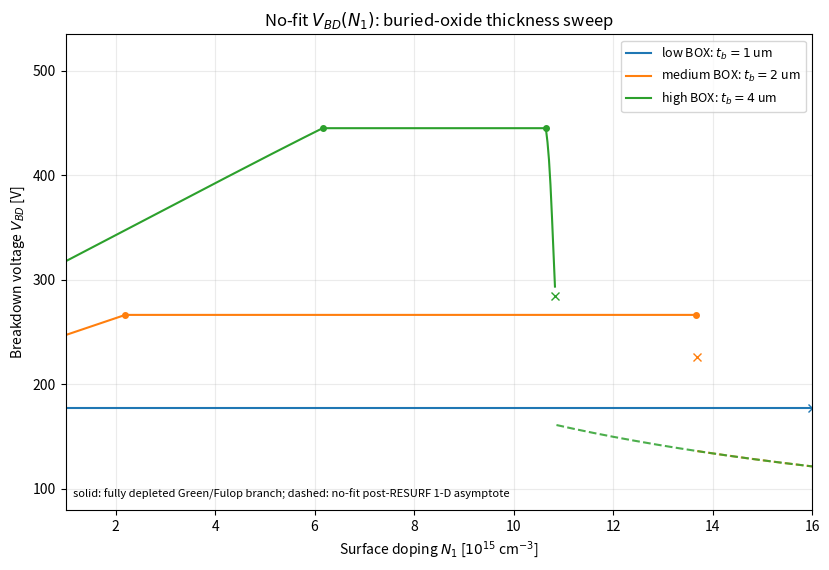

Write Python code to recreate this figure. (Note: this script raises an exception after producing the figure.)
import math
from pathlib import Path
import csv
import numpy as np
import matplotlib.pyplot as plt

# -------------------- constants; no fitting --------------------
q = 1.602176634e-19            # C
eps0 = 8.8541878128e-14       # F/cm
eps_s = 11.8 * eps0
eps_ox = 3.9 * eps0
k = eps_ox / eps_s
A = 1.8e-35                   # Fulop: alpha_eff = A E^7, E in V/cm
um = 1e-4                     # cm
L = 40.0 * um
t1 = 1.0 * um
tj = 2.0 * um
Vsb = 0.0
N2_default = 1.0e14

OUT = Path('/mnt/data/fig3_green_function')


def j7_closed(K, lam):
    # Stable enough for present lambda range (~4-10)
    a = K + math.exp(-lam)
    b = K + math.exp(lam)
    total = 0.0
    for m in range(8):
        p = 2*m - 7
        total += math.comb(7, m) * (a**m) * (b**(7-m)) * math.expm1(p*lam) / p
    return total / 128.0


def geom(ts_um=5.0, tb_um=2.0):
    ts = ts_um * um
    tb = tb_um * um
    t2 = ts - t1
    if t2 <= 0:
        raise ValueError('t_s must exceed t_1')
    lc = math.sqrt(ts * (ts/2.0 + tb/k))
    tc = t2/2.0 + tb/k
    lam = L/lc
    return ts, tb, t2, lc, tc, lam


def sigma_c(N1, N2, ts_um=5.0, tb_um=2.0):
    ts, tb, t2, lc, tc, lam = geom(ts_um, tb_um)
    return (q*N1/eps_s * (tc + ts/2.0)*t1
            + q*N2/eps_s * (tc*t2) + Vsb)


def sigma_from_K(K, ts_um=5.0, tb_um=2.0):
    ts, tb, t2, lc, tc, lam = geom(ts_um, tb_um)
    J = j7_closed(K, lam)
    return (lc**6 * math.sinh(lam)**7 / (A*J))**(1.0/7.0)


def sigma0(ts_um=5.0, tb_um=2.0):
    return sigma_from_K(0.0, ts_um, tb_um)


def sigma1(ts_um=5.0, tb_um=2.0):
    return sigma_from_K(1.0, ts_um, tb_um)


def bvh_from_K(K, ts_um=5.0, tb_um=2.0):
    s = sigma_from_K(K, ts_um, tb_um)
    return s*(1.0+K)


def K_from_sigma(sig, ts_um=5.0, tb_um=2.0):
    s0 = sigma0(ts_um, tb_um)
    if sig <= 0 or sig > s0*(1+1e-12):
        return math.nan
    # sigma decreases monotonically with K on K>=0
    lo, hi = 0.0, 1.0
    while sigma_from_K(hi, ts_um, tb_um) > sig:
        hi *= 2.0
        if hi > 1e8:
            raise RuntimeError('K bracket failed')
    for _ in range(90):
        mid = 0.5*(lo+hi)
        if sigma_from_K(mid, ts_um, tb_um) > sig:
            lo = mid
        else:
            hi = mid
    return 0.5*(lo+hi)


def bvh_from_N1(N1, N2, ts_um=5.0, tb_um=2.0):
    sig = sigma_c(N1, N2, ts_um, tb_um)
    if sig > sigma0(ts_um, tb_um):
        return math.nan
    K = K_from_sigma(sig, ts_um, tb_um)
    return sig*(1.0+K)


def vertical_breakdown_general(Nv, ts_um=5.0, tb_um=2.0, tj_um=2.0):
    """1-D vertical Poisson + Fulop, for a uniform depleted Si segment below drain."""
    ts = ts_um*um; tb = tb_um*um; tjc = tj_um*um
    d = ts - tjc
    if d <= 0:
        return math.nan, math.nan, math.nan
    g = q*Nv/eps_s
    if abs(g) < 1e-40:
        E = (1.0/(A*d))**(1.0/7.0)
        return E*(d+tb/k), E, E
    def F(E0):
        Eb = E0 + g*d
        return A*(Eb**8 - E0**8)/(8.0*g) - 1.0
    lo, hi = 0.0, 1e5
    while F(hi) < 0:
        hi *= 2.0
        if hi > 1e8:
            raise RuntimeError('vertical field bracket failed')
    for _ in range(120):
        mid = 0.5*(lo+hi)
        if F(mid) >= 0:
            hi = mid
        else:
            lo = mid
    E0 = 0.5*(lo+hi)
    Eb = E0 + g*d
    V = E0*d + 0.5*g*d*d + Eb*tb/k
    return V, E0, Eb


def vertical_breakdown_lowcharge(ts_um=5.0, tb_um=2.0, tj_um=2.0):
    ts = ts_um*um; tb = tb_um*um; tjc=tj_um*um
    d = ts-tjc
    E = (1.0/(A*d))**(1.0/7.0)
    return E*(d+tb/k)


def N1_from_sigma(sig, N2, ts_um=5.0, tb_um=2.0):
    ts, tb, t2, lc, tc, lam = geom(ts_um, tb_um)
    denom = t1*(tc+ts/2.0)
    return ((eps_s/q)*(sig - Vsb) - N2*tc*t2)/denom


def crossover_K(BVv, ts_um=5.0, tb_um=2.0):
    B0 = bvh_from_K(0.0, ts_um, tb_um)
    B1 = bvh_from_K(1.0, ts_um, tb_um)
    if BVv <= B0:
        return None, None, 'vertical_all'
    if BVv >= B1:
        return None, None, 'horizontal_all'
    def f(K):
        return bvh_from_K(K, ts_um, tb_um) - BVv
    # low-K root in (0,1)
    lo, hi = 0.0, 1.0
    flo, fhi = f(lo), f(hi)
    for _ in range(100):
        mid=0.5*(lo+hi)
        fm=f(mid)
        if flo*fm <= 0:
            hi=mid; fhi=fm
        else:
            lo=mid; flo=fm
    Klo=0.5*(lo+hi)
    # symmetry gives reciprocal root, but solve independently as check
    lo, hi = 1.0, 2.0
    while f(hi) > 0:
        hi *= 2.0
        if hi > 1e8:
            raise RuntimeError('high-K crossover bracket failed')
    flo, fhi = f(lo), f(hi)
    for _ in range(100):
        mid=0.5*(lo+hi)
        fm=f(mid)
        if flo*fm <= 0:
            hi=mid; fhi=fm
        else:
            lo=mid; flo=fm
    Khi=0.5*(lo+hi)
    return Klo, Khi, 'two_crossovers'


def overdoped_bv(N1, N2, ts_um=5.0):
    ts = ts_um*um
    t2 = ts-t1
    Nbar=(N1*t1+N2*t2)/ts
    return (1.0/(2.0*A))**0.25*(eps_s/(q*Nbar))**0.75


def curve(N2, ts_um, tb_um, npts=500):
    N1s=np.linspace(1e15,1.6e16,npts)
    BVv, E0, Eb = vertical_breakdown_general(N2,ts_um,tb_um,tj/um)
    s0=sigma0(ts_um,tb_um)
    vals=[]; valid=[]; post=[]
    for n in N1s:
        sig=sigma_c(n,N2,ts_um,tb_um)
        if sig <= s0:
            h=bvh_from_N1(n,N2,ts_um,tb_um)
            vals.append(min(h,BVv)); valid.append(True); post.append(False)
        else:
            vals.append(overdoped_bv(n,N2,ts_um)); valid.append(False); post.append(True)
    return N1s,np.array(vals),np.array(valid),BVv


def summary_row(label, N2, ts_um, tb_um):
    BVv,E0,Eb=vertical_breakdown_general(N2,ts_um,tb_um,tj/um)
    s0=sigma0(ts_um,tb_um); s1=sigma1(ts_um,tb_um)
    B0=bvh_from_K(0,ts_um,tb_um); B1=bvh_from_K(1,ts_um,tb_um)
    Ncrit=N1_from_sigma(s0,N2,ts_um,tb_um)
    Nopt=N1_from_sigma(s1,N2,ts_um,tb_um)
    Klo,Khi,reg=crossover_K(BVv,ts_um,tb_um)
    if reg=='two_crossovers':
        # low doping = high K; high doping = low K
        Nentry=N1_from_sigma(sigma_from_K(Khi,ts_um,tb_um),N2,ts_um,tb_um)
        Nexit=N1_from_sigma(sigma_from_K(Klo,ts_um,tb_um),N2,ts_um,tb_um)
    else:
        Nentry=math.nan; Nexit=math.nan
    return {
        'case':label,'ts_um':ts_um,'tb_um':tb_um,'BVv_V':BVv,
        'sigma0_V':s0,'BVHmax_V':B1,'N1_K1_cm-3':Nopt,
        'N1_plateau_entry_cm-3':Nentry,'N1_plateau_exit_cm-3':Nexit,
        'N1_crit_cm-3':Ncrit,'K_low':Klo if Klo is not None else math.nan,
        'K_high':Khi if Khi is not None else math.nan,'regime':reg,
        'Etop_Vcm':E0,'Ebottom_Vcm':Eb,
        'BVv_lowcharge_V':vertical_breakdown_lowcharge(ts_um,tb_um,tj/um)
    }


def plot_sweep(cases, title, outfile, N2=N2_default, ymax=530):
    fig,ax=plt.subplots(figsize=(8.4,5.8))
    for label,ts_um,tb_um in cases:
        N1s,vals,valid,BVv=curve(N2,ts_um,tb_um)
        x=N1s/1e15
        # valid branch solid; post-RESURF asymptote dashed
        ysolid=np.where(valid,vals,np.nan)
        ydash=np.where(~valid,vals,np.nan)
        line,=ax.plot(x,ysolid,label=label)
        ax.plot(x,ydash,linestyle='--',color=line.get_color(),alpha=0.85)
        row=summary_row(label,N2,ts_um,tb_um)
        # mark vertical-cap entry/exit and critical full-depletion limit
        for key,marker in [('N1_plateau_entry_cm-3','o'),('N1_plateau_exit_cm-3','o')]:
            n=row[key]
            if math.isfinite(n) and 1e15<=n<=1.6e16:
                ax.plot(n/1e15,row['BVv_V'],marker=marker,linestyle='None',color=line.get_color(),markersize=4)
        ncrit=row['N1_crit_cm-3']
        if 1e15<=ncrit<=1.6e16:
            ycrit=min(bvh_from_K(0,ts_um,tb_um),BVv)
            ax.plot(ncrit/1e15,ycrit,marker='x',linestyle='None',color=line.get_color(),markersize=6)
    ax.set_xlim(1,16)
    ax.set_ylim(80,ymax)
    ax.set_xlabel(r'Surface doping $N_1$ [$10^{15}$ cm$^{-3}$]')
    ax.set_ylabel(r'Breakdown voltage $V_{BD}$ [V]')
    ax.set_title(title)
    ax.grid(True,alpha=0.25)
    ax.legend(fontsize=9,loc='best')
    ax.text(0.01,0.02,'solid: fully depleted Green/Fulop branch; dashed: no-fit post-RESURF 1-D asymptote',
            transform=ax.transAxes,fontsize=8,va='bottom')
    fig.tight_layout()
    fig.savefig(outfile,dpi=220,bbox_inches='tight')
    plt.close(fig)


oxide_cases=[('low BOX: $t_b=1$ um',5.0,1.0),('medium BOX: $t_b=2$ um',5.0,2.0),('high BOX: $t_b=4$ um',5.0,4.0)]
si_cases=[('thin Si: $t_s=3$ um',3.0,2.0),('medium Si: $t_s=5$ um',5.0,2.0),('thick Si: $t_s=7$ um',7.0,2.0)]

plot_sweep(oxide_cases,'No-fit $V_{BD}(N_1)$: buried-oxide thickness sweep',OUT/'vbd_vs_N1_box_sweep.png',ymax=535)
plot_sweep(si_cases,'No-fit $V_{BD}(N_1)$: silicon-thickness sweep',OUT/'vbd_vs_N1_si_sweep.png',ymax=435)

rows=[]
for c in oxide_cases+si_cases:
    rows.append(summary_row(c[0],N2_default,c[1],c[2]))
with open(OUT/'vbd_turning_points.csv','w',newline='') as f:
    w=csv.DictWriter(f,fieldnames=list(rows[0].keys()))
    w.writeheader();w.writerows(rows)

# Curve data for reproducibility
with open(OUT/'vbd_sweep_curves.csv','w',newline='') as f:
    w=csv.writer(f)
    w.writerow(['sweep','label','N1_cm-3','VBD_V','full_depletion_valid'])
    for sweep,cases in [('BOX',oxide_cases),('Si',si_cases)]:
        for label,ts_um,tb_um in cases:
            N1s,vals,valid,BVv=curve(N2_default,ts_um,tb_um)
            for n,v,ok in zip(N1s,vals,valid):
                w.writerow([sweep,label,n,v,int(ok)])

print('k=',k)
for r in rows:
    print(r)

# Turning-mechanism decomposition for the nominal geometry
N2=N2_default; ts_um=5.0; tb_um=2.0
N1s=np.linspace(1e15,1.6e16,600)
BVv,_,_=vertical_breakdown_general(N2,ts_um,tb_um,tj/um)
s0=sigma0(ts_um,tb_um)
bvh=[]; actual=[]; post=[]
for n in N1s:
    sig=sigma_c(n,N2,ts_um,tb_um)
    if sig<=s0:
        h=bvh_from_N1(n,N2,ts_um,tb_um)
        bvh.append(h); actual.append(min(h,BVv)); post.append(np.nan)
    else:
        bvh.append(np.nan); actual.append(np.nan); post.append(overdoped_bv(n,N2,ts_um))
row=summary_row('nominal',N2,ts_um,tb_um)
fig,ax=plt.subplots(figsize=(8.4,5.8))
ax.plot(N1s/1e15,bvh,label=r'horizontal avalanche $BV_H$')
ax.axhline(BVv,linestyle='--',label=r'vertical avalanche cap $BV_V$')
ax.plot(N1s/1e15,actual,linewidth=2.4,label=r'actual $V_{BD}=\min(BV_H,BV_V)$')
ax.plot(N1s/1e15,post,linestyle=':',linewidth=2.0,label='post-RESURF 1-D asymptote')
points=[
    ('plateau entry',row['N1_plateau_entry_cm-3'],BVv),
    ('$K=1$',row['N1_K1_cm-3'],bvh_from_K(1,ts_um,tb_um)),
    ('plateau exit',row['N1_plateau_exit_cm-3'],BVv),
    ('$K=0$',row['N1_crit_cm-3'],bvh_from_K(0,ts_um,tb_um)),
]
for label,n,y in points:
    if math.isfinite(n):
        ax.plot(n/1e15,y,marker='o',linestyle='None')
        dx = 0.18
        dy = 8 if label not in ('$K=1$',) else -28
        ax.annotate(label,(n/1e15,y),xytext=(n/1e15+dx,y+dy),fontsize=8,
                    arrowprops=dict(arrowstyle='->',lw=0.7))
ax.set_xlim(1,16); ax.set_ylim(110,435)
ax.set_xlabel(r'Surface doping $N_1$ [$10^{15}$ cm$^{-3}$]')
ax.set_ylabel(r'Breakdown voltage [V]')
ax.set_title('What sets the turning points of $V_{BD}(N_1)$?')
ax.grid(True,alpha=0.25); ax.legend(fontsize=8,loc='upper left')
fig.tight_layout(); fig.savefig(OUT/'vbd_turning_mechanism.png',dpi=220,bbox_inches='tight'); plt.close(fig)
